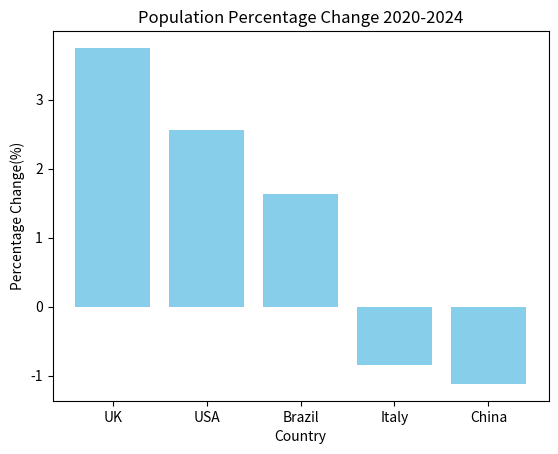

Generate this figure with matplotlib:
import matplotlib.pyplot as plt
population={
    "UK":{"2020":66.7,"2024":69.2},
    "China":{"2020":1426,"2024":1410},
    "Italy":{"2020":59.4,"2024":58.9},
    "Brazil":{"2020":208.6,"2024":212.0},
    "USA":{"2020":331.6,"2024":340.1}
}
change={}
for country in population:
    pop2020=population[country]["2020"]
    pop2024=population[country]["2024"]
    change[country]=(pop2024-pop2020)/pop2020*100
sorted_change=sorted(change.items(),key=lambda x:x[1],reverse=True)
print("\nThe Population Change (From Largest to Smallest)")
for country,value in sorted_change:
    print(f"{country}:{value:.2f}%")
max=sorted_change[0][0]
min=sorted_change[-1][0]
print("\nLargest Population Increase:",max)
print("Largest Population Decrease:",min)
countries=[]
values=[]
for country,value in sorted_change:
    countries.append(country)
    values.append(value)
plt.bar(countries,values,color="skyblue")
plt.title("Population Percentage Change 2020-2024")
plt.xlabel("Country")
plt.ylabel("Percentage Change(%)")
plt.show()
